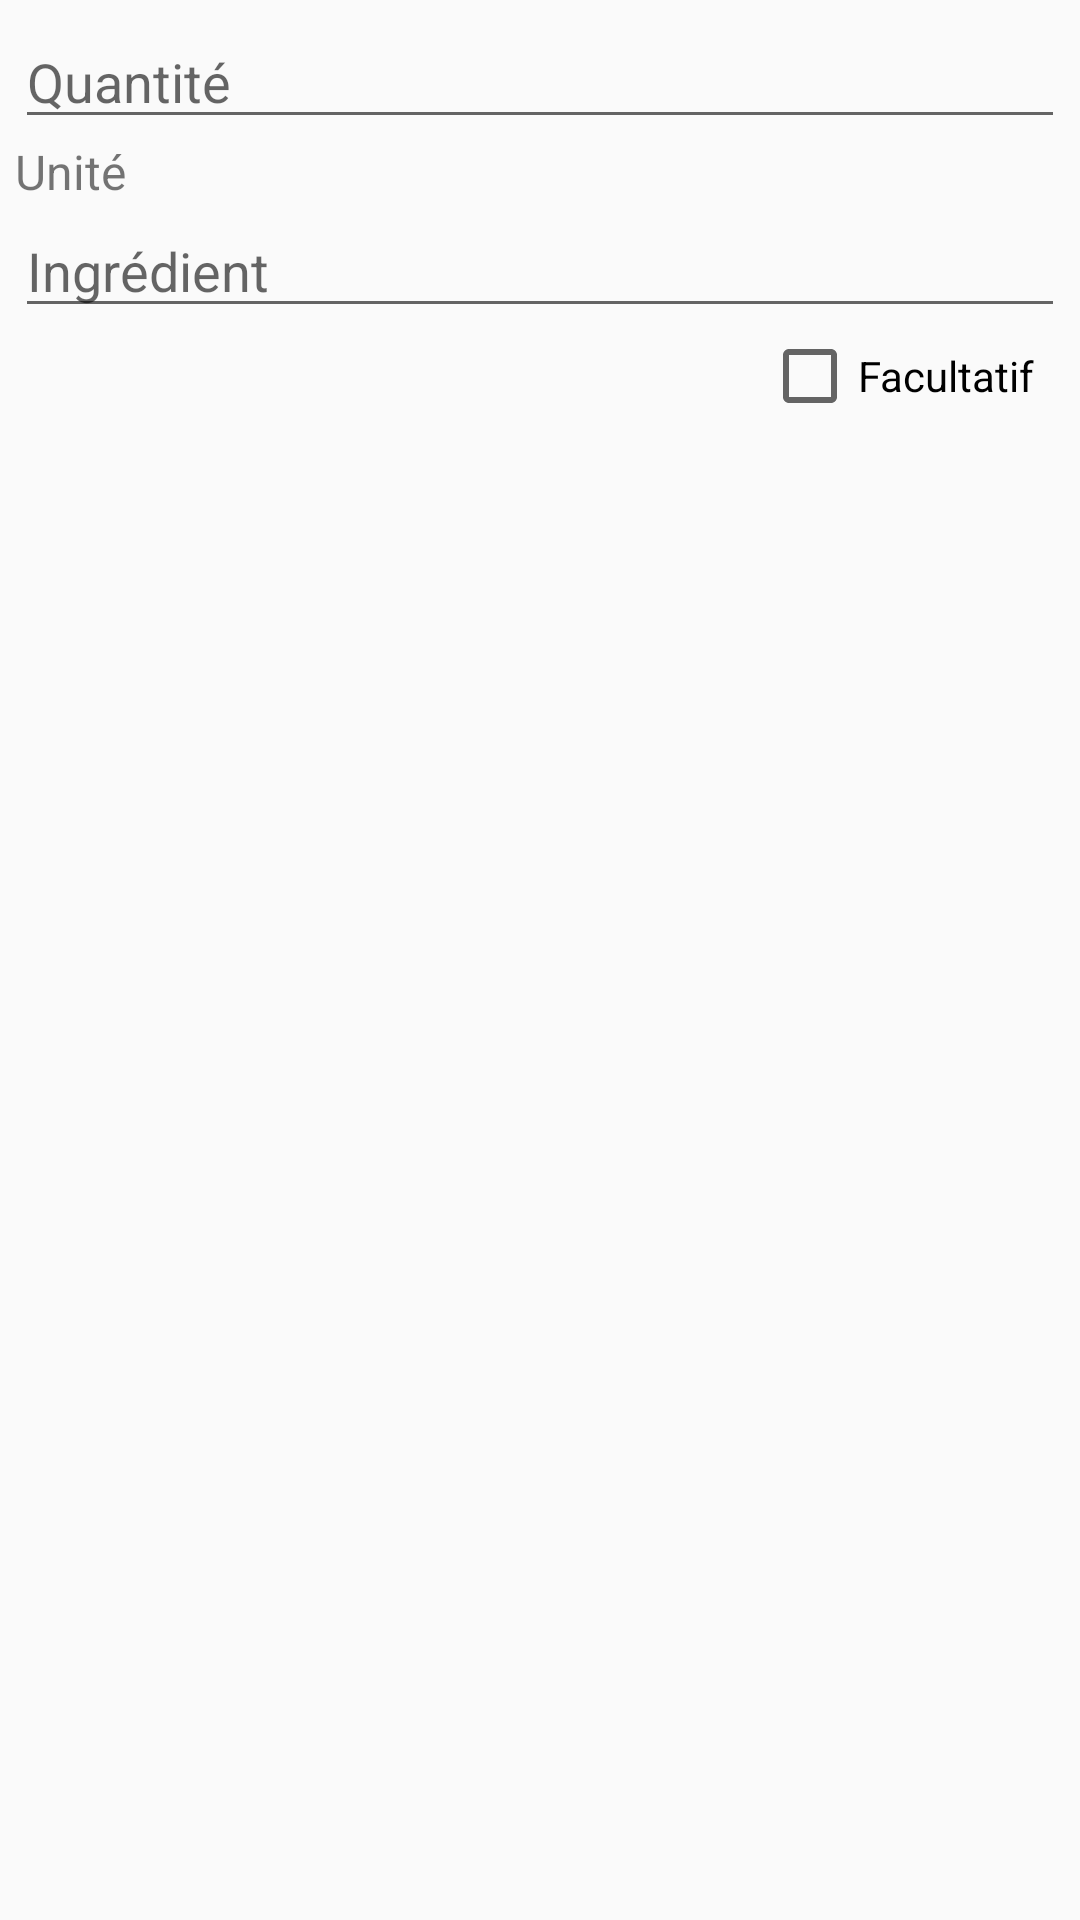

Android layout source for this screen:
<!-- AndroidManifest.xml: application theme AppTheme -->
<!-- res/layout/add_edit_ingredient.xml -->
<?xml version="1.0" encoding="utf-8"?>
<RelativeLayout xmlns:android="http://schemas.android.com/apk/res/android"
    android:layout_width="match_parent" android:layout_height="match_parent"
    android:focusable="true" android:focusableInTouchMode="true"
    android:padding="5dp">

    <EditText
        android:id="@+id/quantity"
        android:layout_width="match_parent"
        android:layout_height="wrap_content"
        android:inputType="numberDecimal"
        android:hint="@string/quantity"/>

    <LinearLayout
        android:id="@+id/unit_layout"
        android:layout_width="match_parent"
        android:layout_height="wrap_content"
        android:orientation="horizontal"
        android:layout_below="@id/quantity">

        <TextView
            android:id="@+id/unit_label"
            android:layout_width="wrap_content"
            android:layout_height="wrap_content"
            android:text="@string/unit"
            android:textSize="16sp"/>

        <Spinner
            android:id="@+id/unit"
            android:layout_width="wrap_content"
            android:layout_height="wrap_content"
            android:layout_marginLeft="10dp"
            android:layout_marginStart="10dp"
            android:minWidth="50dp"
            android:background="@android:color/transparent"/>

    </LinearLayout>

    <AutoCompleteTextView
        android:id="@+id/ingredient_auto_complete"
        android:layout_width="match_parent"
        android:layout_height="wrap_content"
        android:hint="@string/ingredient"
        android:layout_below="@id/unit_layout"
        android:maxLength="32"/>

    <CheckBox
        android:id="@+id/optional_check_box"
        android:layout_width="wrap_content"
        android:layout_height="wrap_content"
        android:layout_below="@id/ingredient_auto_complete"
        android:layout_alignParentEnd="true"
        android:layout_alignParentRight="true"
        android:layout_marginRight="10dp"
        android:layout_marginEnd="10dp"
        android:text="@string/optional_label" />

    <TextView
        android:id="@+id/error_message"
        android:layout_width="match_parent"
        android:layout_height="wrap_content"
        android:layout_below="@id/optional_check_box"
        android:textSize="16sp"
        android:visibility="gone"
        android:textColor="@color/red"/>

</RelativeLayout>
<!-- resources referenced by this layout -->
<resources>
  <color name="red">#FF0000</color>
  <string name="ingredient">Ingrédient</string>
  <string name="optional_label">Facultatif</string>
  <string name="quantity">Quantité</string>
  <string name="unit">Unité</string>
  <style name="AppTheme" parent="Theme.AppCompat.Light.DarkActionBar">
          
          <item name="colorPrimary">@color/colorPrimary</item>
          <item name="colorPrimaryDark">@color/colorPrimaryDark</item>
          <item name="colorAccent">@color/colorAccent</item>
          <item name="android:buttonStyle">@style/DefaultButton</item>
      </style>
  <color name="colorPrimary">#3F51B5</color>
  <color name="colorPrimaryDark">#303F9F</color>
  <color name="colorAccent">#DD7700</color>
  <style name="DefaultButton" parent="Widget.AppCompat.Button">
          <item name="android:textAllCaps">false</item>
      </style>
</resources>
